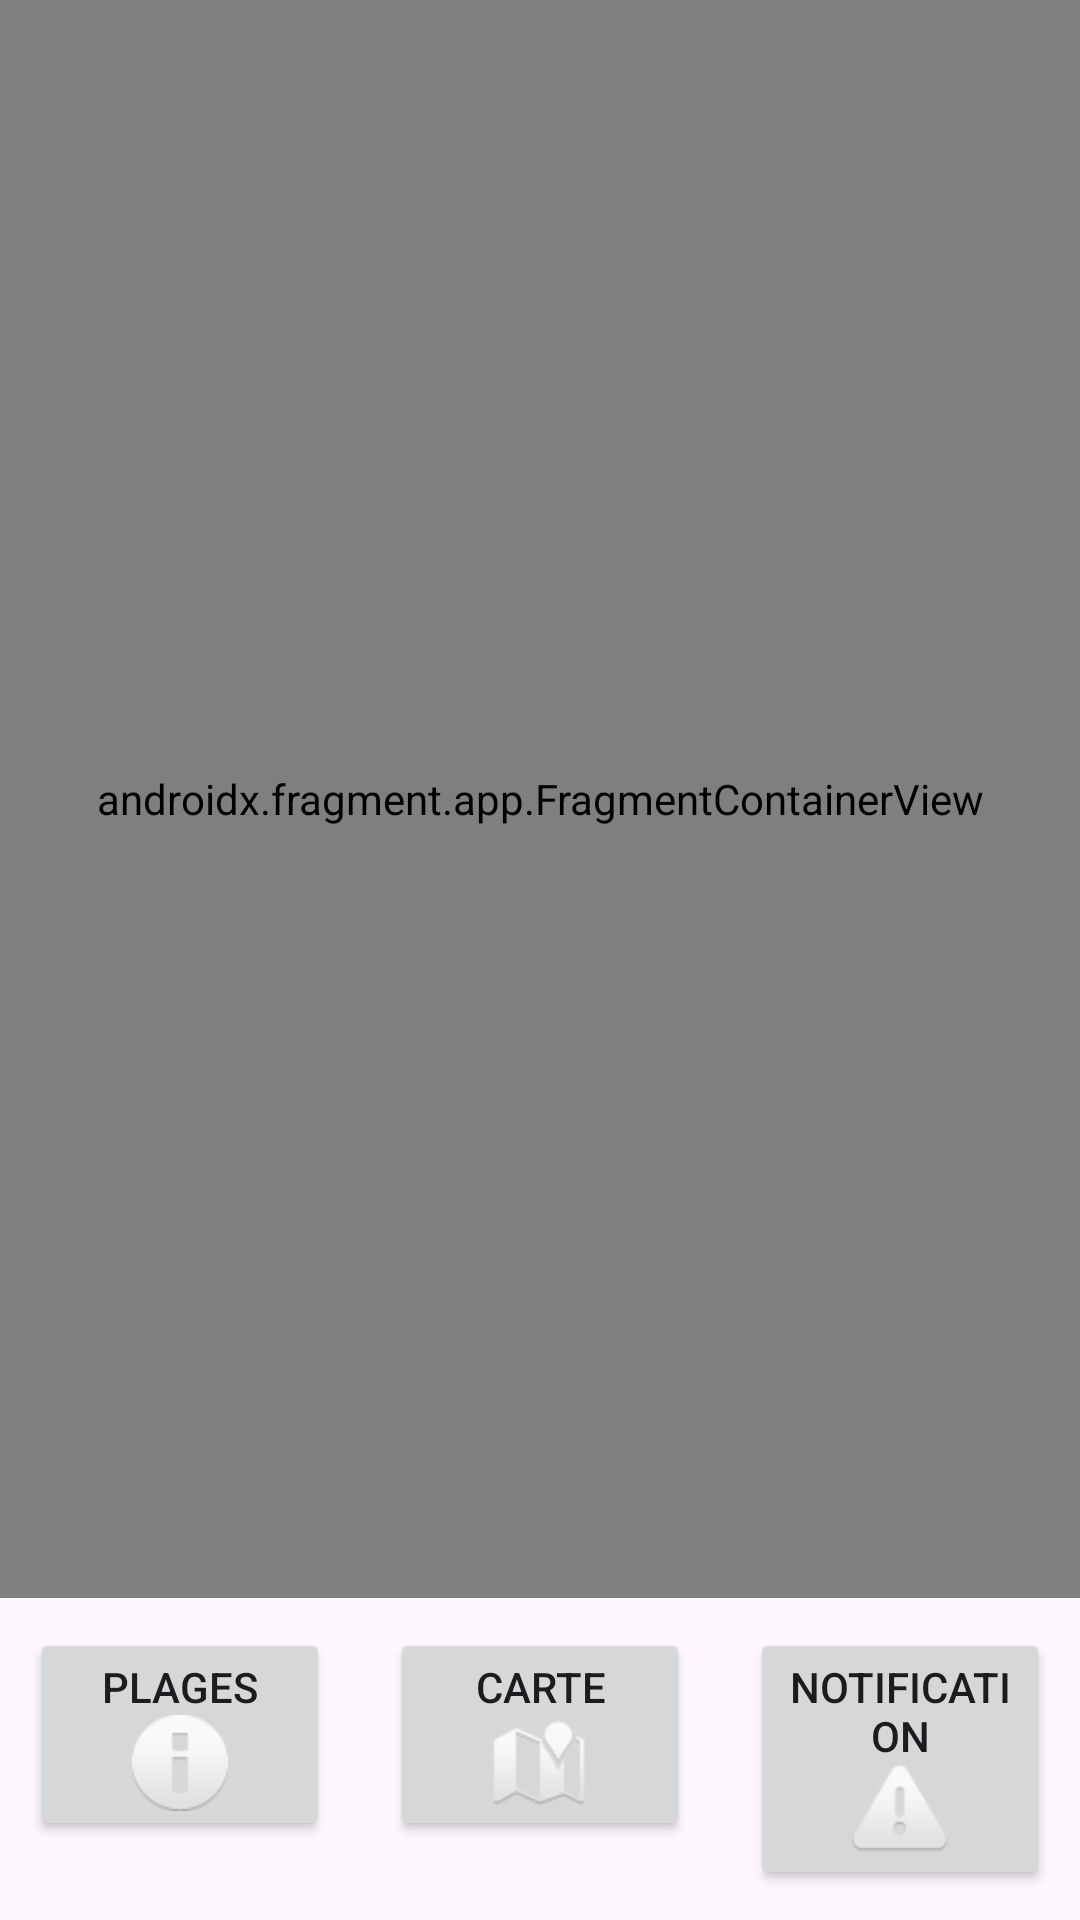

Layout XML and referenced resources for this Android screen:
<!-- AndroidManifest.xml: application theme Theme.ApplicationPlage -->
<!-- res/layout/activity_nathan.xml -->
<?xml version="1.0" encoding="utf-8"?>
<androidx.constraintlayout.widget.ConstraintLayout xmlns:android="http://schemas.android.com/apk/res/android"
    xmlns:app="http://schemas.android.com/apk/res-auto"
    xmlns:tools="http://schemas.android.com/tools"
    android:layout_width="match_parent"
    android:layout_height="match_parent"
    tools:context=".gui.NathanActivity">

        <androidx.fragment.app.FragmentContainerView
            android:id="@+id/nav_host_fragment"
            android:name="androidx.navigation.fragment.NavHostFragment"
            android:layout_width="match_parent"
            android:layout_height="0dp"
            app:defaultNavHost="true"
            app:navGraph="@navigation/nav_graph"
            app:layout_constraintTop_toTopOf="parent"
            app:layout_constraintBottom_toTopOf="@+id/aller_vers_ll"
            app:layout_constraintStart_toStartOf="parent"
            app:layout_constraintEnd_toEndOf="parent"/>

    <LinearLayout
        android:id="@+id/aller_vers_ll"
        android:layout_width="match_parent"
        android:layout_height="wrap_content"
        app:layout_constraintBottom_toBottomOf="parent"
        app:layout_constraintStart_toStartOf="parent"
        app:layout_constraintEnd_toEndOf="parent"
        android:weightSum="3">
        <Button
            android:id="@+id/beachButton"
            android:layout_width="0dp"
            android:layout_height="wrap_content"
            android:layout_weight="1"
            android:layout_margin="10dp"
            android:text="@string/plages"
            android:drawableBottom="@android:drawable/ic_dialog_info">

        </Button>
        <Button
            android:id="@+id/mapButton"
            android:layout_width="0dp"
            android:layout_height="wrap_content"
            android:layout_weight="1"
            android:layout_margin="10dp"
            android:text="@string/carte"
            android:drawableBottom="@android:drawable/ic_dialog_map">
        </Button>
        <Button
            android:id="@+id/serviceButton"
            android:layout_width="0dp"
            android:layout_height="wrap_content"
            android:layout_weight="1"
            android:layout_margin="10dp"
            android:text="notification"
            android:drawableBottom="@android:drawable/ic_dialog_alert">
        </Button>
    </LinearLayout>

</androidx.constraintlayout.widget.ConstraintLayout>
<!-- resources referenced by this layout -->
<resources>
  <string name="carte">carte</string>
  <string name="plages">Plages</string>
  <style name="Theme.ApplicationPlage" parent="Base.Theme.ApplicationPlage" />
  <style name="Base.Theme.ApplicationPlage" parent="Theme.Material3.DayNight.NoActionBar">
          
          
      </style>
</resources>
